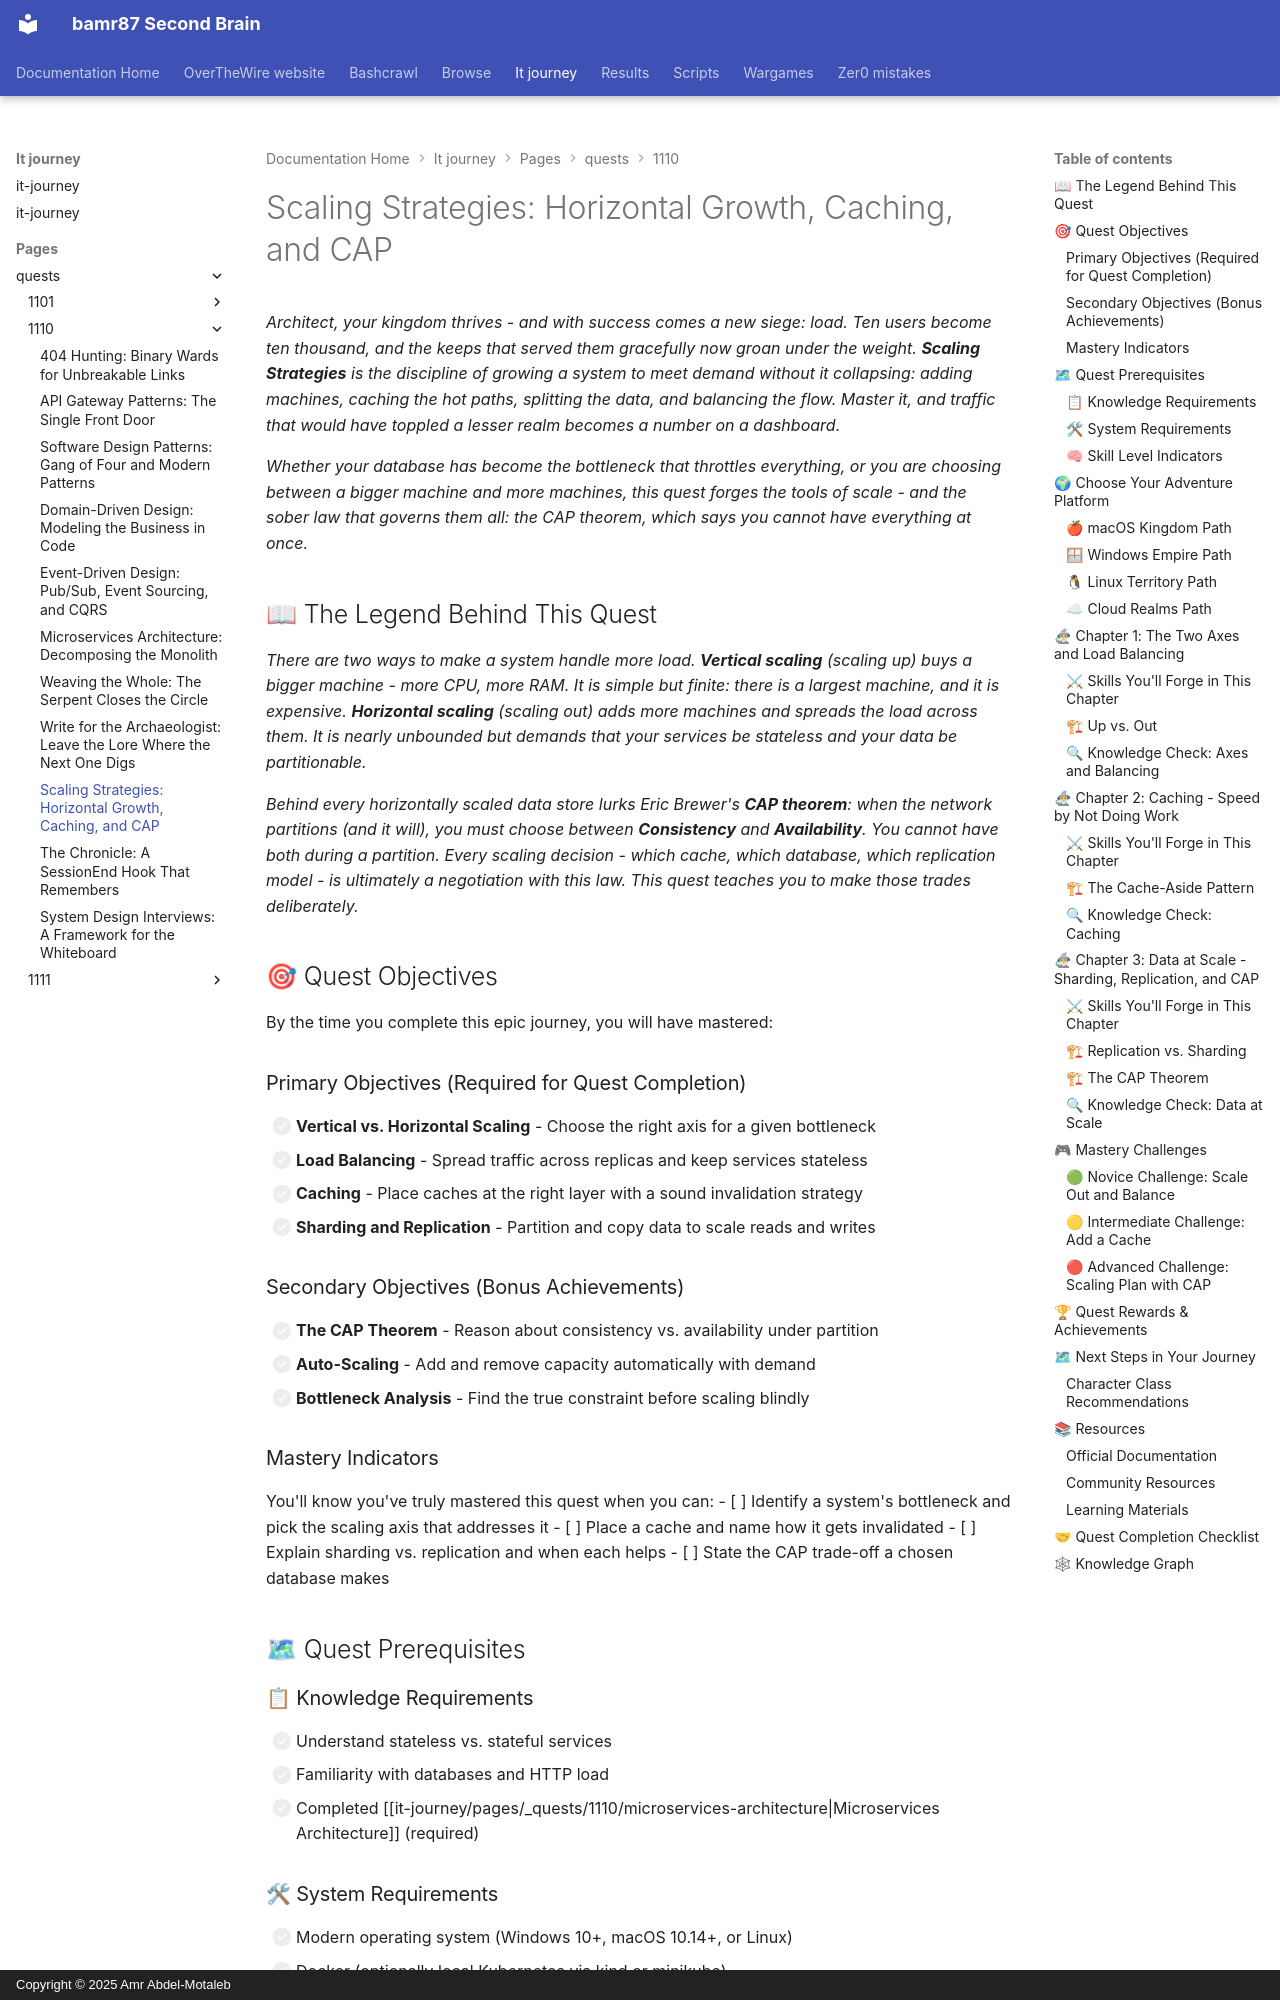

repository: bamr87/README · page: it-journey/pages/_quests/1110/scaling-strategies/index.html · generator: mkdocs · copyright: Copyright © 2025 Amr Abdel-Motaleb

---
author: IT-Journey Team
categories:
- Quests
- Architecture
- Hard
comments: true
date: '2025-11-29T22:51:57.000Z'
description: 'Master scaling: vertical vs. horizontal growth, load balancing, caching
  layers, database replication and sharding, and the CAP theorem.'
difficulty: 🔴 Hard
draft: false
environment:
  os:
  - macos
  - windows
  - linux
  - cloud
  shell:
  - zsh
  - bash
  - powershell
estimated_time: 4-5 hours
excerpt: Scale systems with horizontal growth, load balancing, caching, sharding,
  and a working grasp of CAP
fmContentType: quest
keywords:
  primary:
  - '1110'
  - scaling
  - main_quest
  secondary:
  - caching
  - sharding
  - cap-theorem
lastmod: '2026-06-14T00:00:00.000Z'
layout: quest
learning_style: conceptual
level: '1110'
mermaid: true
permalink: /quests/1110/scaling-strategies/
prerequisites:
  knowledge_requirements:
  - Understanding of stateless vs. stateful services
  - Familiarity with databases and HTTP load
  - Completed the Microservices Architecture quest (required)
  skill_level_indicators:
  - You have seen a service slow down under load
  - You can reason about a system's bottleneck
  system_requirements:
  - Modern OS (macOS, Windows 10+, Linux)
  - Docker (and optionally a local Kubernetes) for the lab
  - A terminal and a text editor or IDE
preview: /images/previews/scaling-strategies-horizontal-caching-cap.png
primary_technology: kubernetes
quest_arc: Blueprints of the Master
quest_dependencies:
  recommended_quests:
  - /quests/1110/event-driven-design/
  required_quests:
  - /quests/1110/microservices-architecture/
  unlocks_quests:
  - /quests/1110/system-design-interviews/
quest_line: The Architect's Citadel
quest_series: System Design Mastery
quest_type: main_quest
rewards:
  badges:
  - 🏆 Load Bearer - Scaled a system to absorb growth without buckling
  - ⚖ Keeper of CAP - Reasons honestly about consistency vs. availability
  progression_points: 95
  skills_unlocked:
  - 🛠 Horizontal Scaling and Load Balancing
  - 🧠 Caching and Data Partitioning
  unlocks_features:
  - The scaling toolkit needed for the system-design capstone
skill_focus: infrastructure
source_file: pages/_quests/1110/scaling-strategies.md
source_repo: bamr87/it-journey
source_url: https://github.com/bamr87/it-journey/blob/main/pages/_quests/1110/scaling-strategies.md
sub_title: 'Level 1110 (14) Quest: Main Quest - Scaling Strategies'
tags:
- '1110'
- kubernetes
- main_quest
- scaling
- caching
- conceptual
- gamified-learning
title: 'Scaling Strategies: Horizontal Growth, Caching, and CAP'
validation_criteria:
  completion_requirements:
  - All primary objectives completed
  - A scaling plan for one system you know
  knowledge_checks:
  - Understands the CAP theorem and PACELC
  - Can explain sharding vs. replication
  skill_demonstrations:
  - Can choose between vertical and horizontal scaling
  - Can place a cache and pick an eviction/invalidation strategy
---
*Architect, your kingdom thrives - and with success comes a new siege: load. Ten users become ten thousand, and the keeps that served them gracefully now groan under the weight. **Scaling Strategies** is the discipline of growing a system to meet demand without it collapsing: adding machines, caching the hot paths, splitting the data, and balancing the flow. Master it, and traffic that would have toppled a lesser realm becomes a number on a dashboard.*

*Whether your database has become the bottleneck that throttles everything, or you are choosing between a bigger machine and more machines, this quest forges the tools of scale - and the sober law that governs them all: the CAP theorem, which says you cannot have everything at once.*
